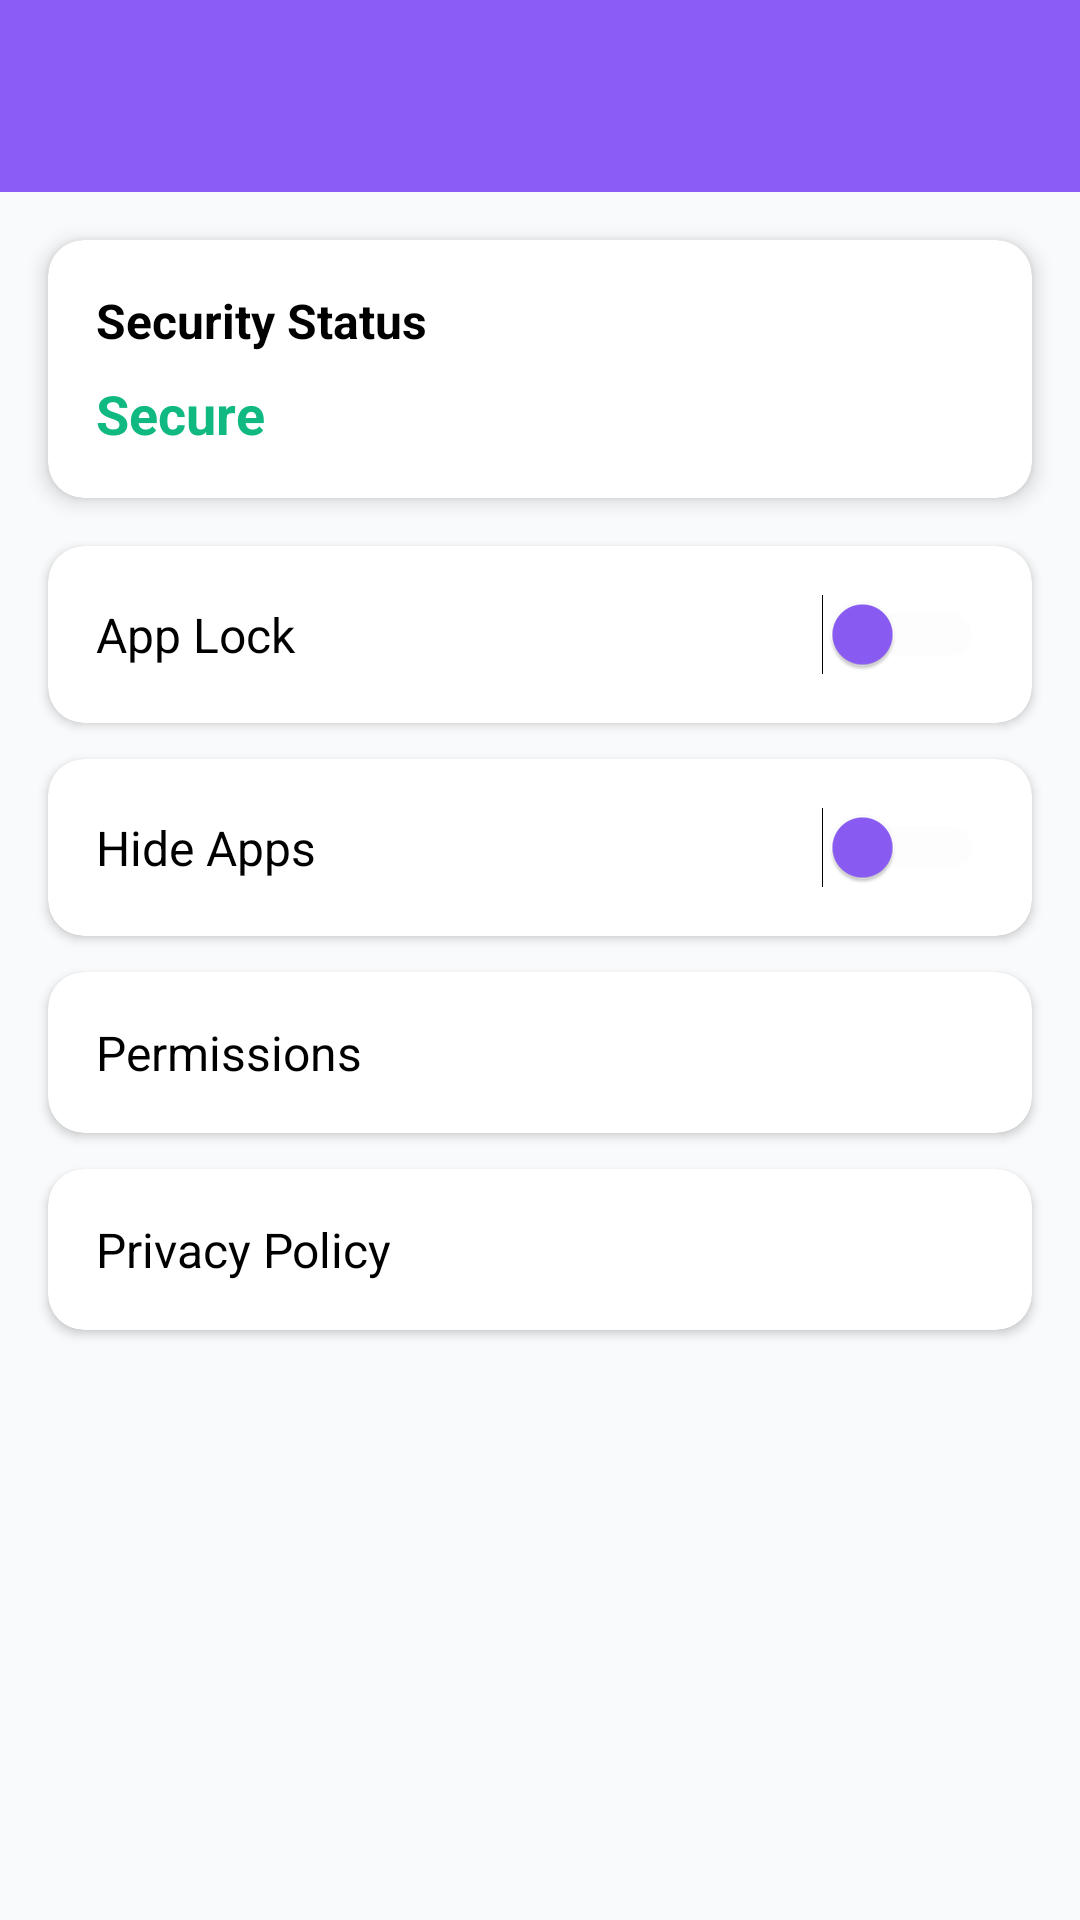

Reconstruct the res/layout file that produces this screen, plus the resources it refers to.
<!-- AndroidManifest.xml: application theme Theme.Axis -->
<!-- res/layout/activity_privacy_security.xml -->
<?xml version="1.0" encoding="utf-8"?>
<androidx.core.widget.NestedScrollView xmlns:android="http://schemas.android.com/apk/res/android"
    xmlns:app="http://schemas.android.com/apk/res-auto"
    android:layout_width="match_parent"
    android:layout_height="match_parent"
    android:background="@color/background_onboarding">

    <LinearLayout
        android:layout_width="match_parent"
        android:layout_height="wrap_content"
        android:orientation="vertical">

        <androidx.appcompat.widget.Toolbar
            android:id="@+id/privacyToolbar"
            android:layout_width="match_parent"
            android:layout_height="wrap_content"
            android:background="@color/purple_icon"
            android:title="Privacy &amp; Security"
            android:titleTextColor="@android:color/white"
            android:elevation="4dp" />

        <androidx.cardview.widget.CardView
            android:layout_width="match_parent"
            android:layout_height="wrap_content"
            android:layout_margin="16dp"
            app:cardCornerRadius="12dp"
            app:cardElevation="4dp"
            app:cardBackgroundColor="@color/card_white">

            <LinearLayout
                android:layout_width="match_parent"
                android:layout_height="wrap_content"
                android:orientation="vertical"
                android:padding="16dp">

                <TextView
                    android:layout_width="wrap_content"
                    android:layout_height="wrap_content"
                    android:text="Security Status"
                    android:textStyle="bold"
                    android:textSize="16sp"
                android:textColor="?android:attr/textColorPrimary" />

                <TextView
                    android:id="@+id/securityStatusText"
                    android:layout_width="match_parent"
                    android:layout_height="wrap_content"
                    android:text="Secure"
                    android:textColor="@color/green_accent"
                    android:textStyle="bold"
                    android:textSize="18sp"
                    android:layout_marginTop="8dp" />
            </LinearLayout>
        </androidx.cardview.widget.CardView>

        <androidx.cardview.widget.CardView
            android:layout_width="match_parent"
            android:layout_height="wrap_content"
            android:layout_marginStart="16dp"
            android:layout_marginEnd="16dp"
            android:layout_marginBottom="12dp"
            app:cardCornerRadius="12dp"
            app:cardElevation="2dp"
            app:cardBackgroundColor="@color/card_white">

            <LinearLayout
                android:layout_width="match_parent"
                android:layout_height="wrap_content"
                android:orientation="horizontal"
                android:padding="16dp"
                android:gravity="center_vertical">

                <TextView
                    android:layout_width="0dp"
                    android:layout_height="wrap_content"
                    android:layout_weight="1"
                    android:text="App Lock"
                    android:textSize="16sp"
                android:textColor="?android:attr/textColorPrimary" />

                <Switch
                    android:id="@+id/appLockSwitch"
                    android:layout_width="wrap_content"
                    android:layout_height="wrap_content"
                    android:thumbTint="@color/purple_icon"
                    android:trackTint="@color/background_gray" />
            </LinearLayout>
        </androidx.cardview.widget.CardView>

        <androidx.cardview.widget.CardView
            android:layout_width="match_parent"
            android:layout_height="wrap_content"
            android:layout_marginStart="16dp"
            android:layout_marginEnd="16dp"
            android:layout_marginBottom="12dp"
            app:cardCornerRadius="12dp"
            app:cardElevation="2dp"
            app:cardBackgroundColor="@color/card_white">

            <LinearLayout
                android:layout_width="match_parent"
                android:layout_height="wrap_content"
                android:orientation="horizontal"
                android:padding="16dp"
                android:gravity="center_vertical">

                <TextView
                    android:layout_width="0dp"
                    android:layout_height="wrap_content"
                    android:layout_weight="1"
                    android:text="Hide Apps"
                    android:textSize="16sp"
                android:textColor="?android:attr/textColorPrimary" />

                <Switch
                    android:id="@+id/hideAppsSwitch"
                    android:layout_width="wrap_content"
                    android:layout_height="wrap_content"
                    android:thumbTint="@color/purple_icon"
                    android:trackTint="@color/background_gray" />
            </LinearLayout>
        </androidx.cardview.widget.CardView>

        <androidx.cardview.widget.CardView
            android:id="@+id/permissionsRow"
            android:layout_width="match_parent"
            android:layout_height="wrap_content"
            android:layout_marginStart="16dp"
            android:layout_marginEnd="16dp"
            android:layout_marginBottom="12dp"
            app:cardCornerRadius="12dp"
            app:cardElevation="2dp"
            app:cardBackgroundColor="@color/card_white">

            <TextView
                android:layout_width="match_parent"
                android:layout_height="wrap_content"
                android:padding="16dp"
                android:text="Permissions"
                android:textSize="16sp"
                android:textColor="?android:attr/textColorPrimary" />
        </androidx.cardview.widget.CardView>

        <androidx.cardview.widget.CardView
            android:id="@+id/privacyPolicyRow"
            android:layout_width="match_parent"
            android:layout_height="wrap_content"
            android:layout_marginStart="16dp"
            android:layout_marginEnd="16dp"
            android:layout_marginBottom="16dp"
            app:cardCornerRadius="12dp"
            app:cardElevation="2dp"
            app:cardBackgroundColor="@color/card_white">

            <TextView
                android:layout_width="match_parent"
                android:layout_height="wrap_content"
                android:padding="16dp"
                android:text="Privacy Policy"
                android:textSize="16sp"
                android:textColor="?android:attr/textColorPrimary" />
        </androidx.cardview.widget.CardView>

    </LinearLayout>
</androidx.core.widget.NestedScrollView>
<!-- resources referenced by this layout -->
<resources>
  <color name="background_gray">#F5F5F5</color>
  <color name="background_onboarding">#F9FAFB</color>
  <color name="card_white">#FFFFFF</color>
  <color name="green_accent">#10B981</color>
  <color name="purple_icon">#8B5CF6</color>
  <style name="Theme.Axis" parent="Base.Theme.Axis" />
  <style name="Base.Theme.Axis" parent="Theme.Material3.DayNight.NoActionBar">
          
          <item name="android:textColorPrimary">#000000</item>
          <item name="android:textColorSecondary">#000000</item>
          <item name="android:textColor">#000000</item>
      </style>
</resources>
